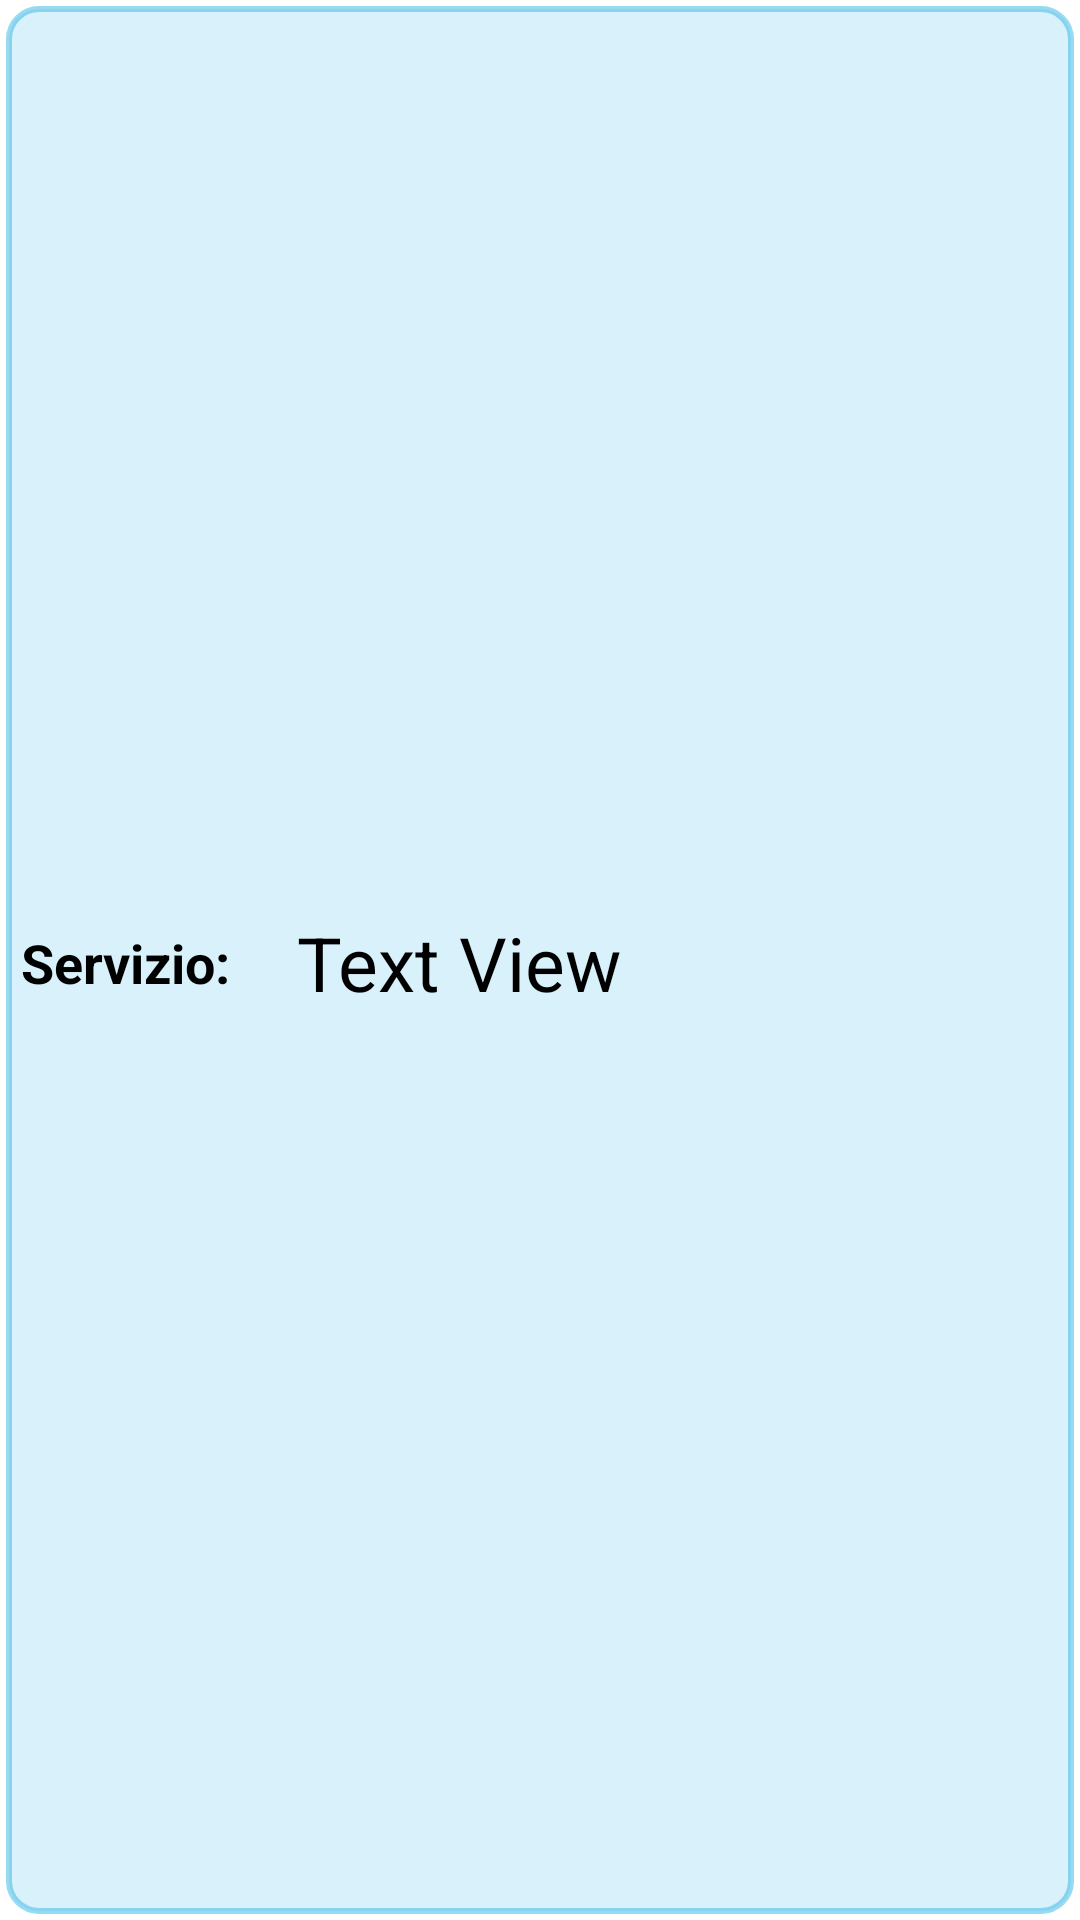

The Android layout XML behind this screen, and the referenced resources:
<!-- AndroidManifest.xml: application theme AppTheme -->
<!-- res/layout/layout_modifica.xml -->
<?xml version="1.0" encoding="utf-8"?>
<FrameLayout xmlns:android="http://schemas.android.com/apk/res/android"
    android:layout_width="match_parent"
    android:layout_height="wrap_content" >

    <LinearLayout
        android:layout_width="match_parent"
        android:layout_height="match_parent"
        android:layout_margin="2dp"
        android:orientation="vertical"
        android:background="@drawable/background_list" >

        <LinearLayout
            android:layout_width="wrap_content"
            android:layout_height="match_parent"
            android:layout_marginLeft="5dp"
            android:layout_marginTop="2dp"
            android:gravity="center_vertical"
            android:orientation="horizontal" >

            <TextView
                style="@style/TextViewPersonal"
                android:layout_width="90dp"
                android:layout_height="wrap_content"
                android:text="@string/servizio"
                android:textSize="@dimen/normalTextSize"
                android:textStyle="bold" />

            <TextView
                android:id="@+id/modifyTextService"
                style="@style/TextViewPersonal"
                android:layout_width="wrap_content"
                android:layout_height="wrap_content"
                android:layout_marginLeft="2dp"
                android:layout_marginRight="5dp"
                android:text="@string/textView"
                android:textSize="@dimen/infoTextSize" />

        </LinearLayout>

        <LinearLayout
            android:layout_width="match_parent"
            android:layout_height="wrap_content"
            android:layout_marginBottom="5dp"
            android:layout_marginLeft="5dp"
            android:gravity="center_vertical"
            android:orientation="horizontal" >

            <TextView
                style="@style/TextViewPersonal"
                android:layout_width="90dp"
                android:layout_height="wrap_content"
                android:text="@string/visualizzaNomeUtente"
                android:textSize="@dimen/normalTextSize"
                android:textStyle="bold" />

            <TextView
                android:id="@+id/modifyTextUsername"
                style="@style/TextViewPersonal"
                android:layout_width="wrap_content"
                android:layout_height="wrap_content"
                android:layout_gravity="center"
                android:layout_marginLeft="2dp"
                android:layout_marginRight="5dp"
                android:text="@string/textView"
                android:textSize="@dimen/normalTextSize" />

        </LinearLayout>

    </LinearLayout>

</FrameLayout>
<!-- resources referenced by this layout -->
<resources>
  <dimen name="infoTextSize">25dp</dimen>
  <dimen name="normalTextSize">18dp</dimen>
  <!-- drawable background_list (drawable-hdpi) -->
  <?xml version="1.0" encoding="utf-8"?>
  <selector xmlns:android="http://schemas.android.com/apk/res/android" >
  	<item android:state_pressed="true" android:drawable="@drawable/background_list_pressed" />
  	<item android:drawable="@drawable/background_list_drawable" />
  </selector>
  <string name="servizio">Servizio:</string>
  <string name="textView">Text View</string>
  <string name="visualizzaNomeUtente">Username:</string>
  <style name="TextViewPersonal">
  		<item name="android:textColor">@color/black</item>
  		<item name="android:layout_width">match_parent</item>
  		<item name="android:layout_height">wrap_content</item>
      </style>
  <style name="AppTheme" parent="AppBaseTheme">
          
      </style>
  <!-- drawable background_list_pressed (drawable-hdpi) -->
  <?xml version="1.0" encoding="utf-8"?>
  <shape xmlns:android="http://schemas.android.com/apk/res/android" >
      <corners android:radius="10dp" />
      <solid android:color="#9033B5E5"/>
  	<stroke android:color="#33B5E5" android:width="2dp"/>
  </shape>
  <!-- drawable background_list_drawable (drawable-hdpi) -->
  <?xml version="1.0" encoding="utf-8"?>
  <shape xmlns:android="http://schemas.android.com/apk/res/android" >
      <corners android:radius="10dp" />
      <solid android:color="#3033B5E5"/>
  	<stroke android:color="#8033B5E5" android:width="2dp"/>
  </shape>
  <color name="black">#FF000000</color>
  <style name="AppBaseTheme" parent="android:Theme.Holo.Light">
  		<item name="android:windowNoTitle">true</item>
      </style>
</resources>
